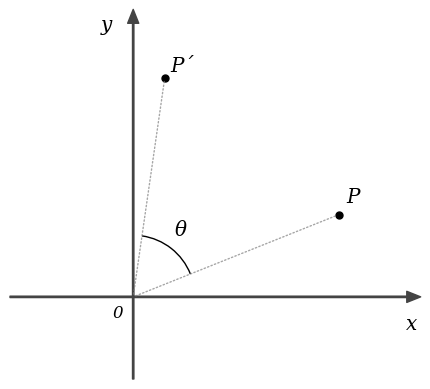

Reproduce this figure in Python.
import numpy as np
from matplotlib import pyplot
from matplotlib import patches

ax = 0

def init_graph():
    global ax

    size = 10
    col = '#444444'
    
    fig = pyplot.figure()
    ax = fig.add_subplot(111)
    ax.set_aspect('equal') # アスペクト比イコール
    
    point_x = {'start': [-3, 0], 'end': [7, 0]}
    point_y = {'start': [0, -2], 'end': [0, size * 0.7]}

    ax.annotate('', xy=point_x['end'], xytext=point_x['start'],  # X軸
                arrowprops=dict(shrink=0, width=1, headwidth=8, 
                                headlength=10, connectionstyle='arc3',
                                facecolor=col, edgecolor=col)
               )
    ax.annotate('', xy=point_y['end'], xytext=point_y['start'],  # Y軸
                arrowprops=dict(shrink=0, width=1, headwidth=8, 
                                headlength=10, connectionstyle='arc3',
                                facecolor=col, edgecolor=col)
               )


    # グラフの範囲
    ax.set_xlim([-3, 7])
    ax.set_ylim([-2, size * 0.7])

    ax.axis("off") # 外枠の軸を消す
    ax.text(-0.5, -0.5, "0", fontstyle='oblique', fontname='serif', fontsize="large") # 原点０の表示
    ax.text(7 * 0.95, -0.8, "x", fontstyle='oblique', fontname='serif', fontsize="x-large") # xの表示
    ax.text(-0.8, size * 0.65, "y", fontstyle='oblique', fontname='serif', fontsize="x-large") # yの表示
    


def draw_vec(x, y, col):
    global ax
    point = {'start': [0, 0], 'end': [x, y]}
    ax.annotate('', xy=point['end'], xytext=point['start'],
                arrowprops=dict(shrink=0, width=1, headwidth=8, 
                                headlength=10, connectionstyle='arc3',
                                facecolor=col, edgecolor=col))

def draw_vec2(x0, y0, x1, y1, col):
    global ax
    point = {'start': [x0, y0], 'end': [x1, y1]}
    ax.annotate('', xy=point['end'], xytext=point['start'],
                arrowprops=dict(shrink=0, width=1, headwidth=8, 
                                headlength=10, connectionstyle='arc3',
                                facecolor=col, edgecolor=col))

def draw_line(x0, y0, x1, y1, col):
    global ax
    point = {'start': [x0, y0], 'end': [x1, y1]}
    ax.annotate('', xy=point['end'], xytext=point['start'],
            arrowprops=dict(arrowstyle='-', 
                            connectionstyle='arc3', 
                            facecolor=col, edgecolor=col))

def draw_dline(x0, y0, x1, y1, col):
    global ax
    point = {'start': [x0, y0], 'end': [x1, y1]}
    ax.annotate('', xy=point['end'], xytext=point['start'],
            arrowprops=dict(arrowstyle='-', 
                            connectionstyle='arc3', 
                            linestyle='dotted',
                            alpha=0.7,
                            facecolor=col, edgecolor=col))

def draw_text(x, y, s):
    global ax
    ax.text(x, y, s, fontstyle='oblique', fontname='serif', fontsize="x-large") 

def draw_text2(x, y, s, size):
    global ax
    ax.text(x, y, s, fontstyle='oblique', fontname='serif', fontsize=size) 


def draw_dot(x, y):
    pyplot.plot(x,y,'black',marker='.', markersize=10)


def draw_arc(x0, y0, x1, y1, t1, t2, col):
    global ax
    a = patches.Arc((x0, y0), x1, y1, theta1=t1, theta2=t2, edgecolor=col, linewidth=1)
    ax.add_patch(a)


init_graph()

# draw_vec2(0, 0.2, 5.0, 2.7, 'red')
# draw_vec2(0, 0, 5.1, 2.55, 'blue')

# draw_text(3.8, 3.2, 'P(x, y)')
# draw_text(6.5, 4.5, "P'(kx, ky)")

#draw_dot(3,0)
#draw_dot(5,0)
#draw_dot(3,2)
draw_dot(5,2)

#draw_line(3,0,5,0,'red')
#draw_line(5,0,5,2,'red')
#draw_line(5,2,3,2,'red')
#draw_line(3,2,3,0,'red')

# 45 deg
p0 = [2.09807621, 2.3660254 ]
p1 = [3.83012702, 3.3660254 ]
p2 = [2.83012702, 5.09807621]
p3 = [1.09807621, 4.09807621]

# 60 deg
p0 = [0.6339746,  3.09807621]
p1 = [1.6339746,  4.83012702]
p2 = [-0.09807621,  5.83012702]
p3 = [-1.09807621, 4.09807621]

p0 = [1.5,        2.59807621]
p1 = [2.5,        4.33012702]
p2 = [0.76794919, 5.33012702]
p3 = [-0.23205081,  3.59807621]

#draw_dot(p0[0], p0[1])
#draw_dot(p1[0], p1[1])
draw_dot(p2[0], p2[1])
#draw_dot(p3[0], p3[1])


draw_dline(0,0,5,2,'gray')
draw_dline(0,0,p2[0],p2[1],'gray')

draw_arc(0, 0, 3, 3, 21.8, 21.8+60, 'black')

draw_text(5.2, 2.3, 'P')
draw_text(0.9, 5.5, "P´")

draw_text(1, 1.5, "θ",)



pyplot.show()